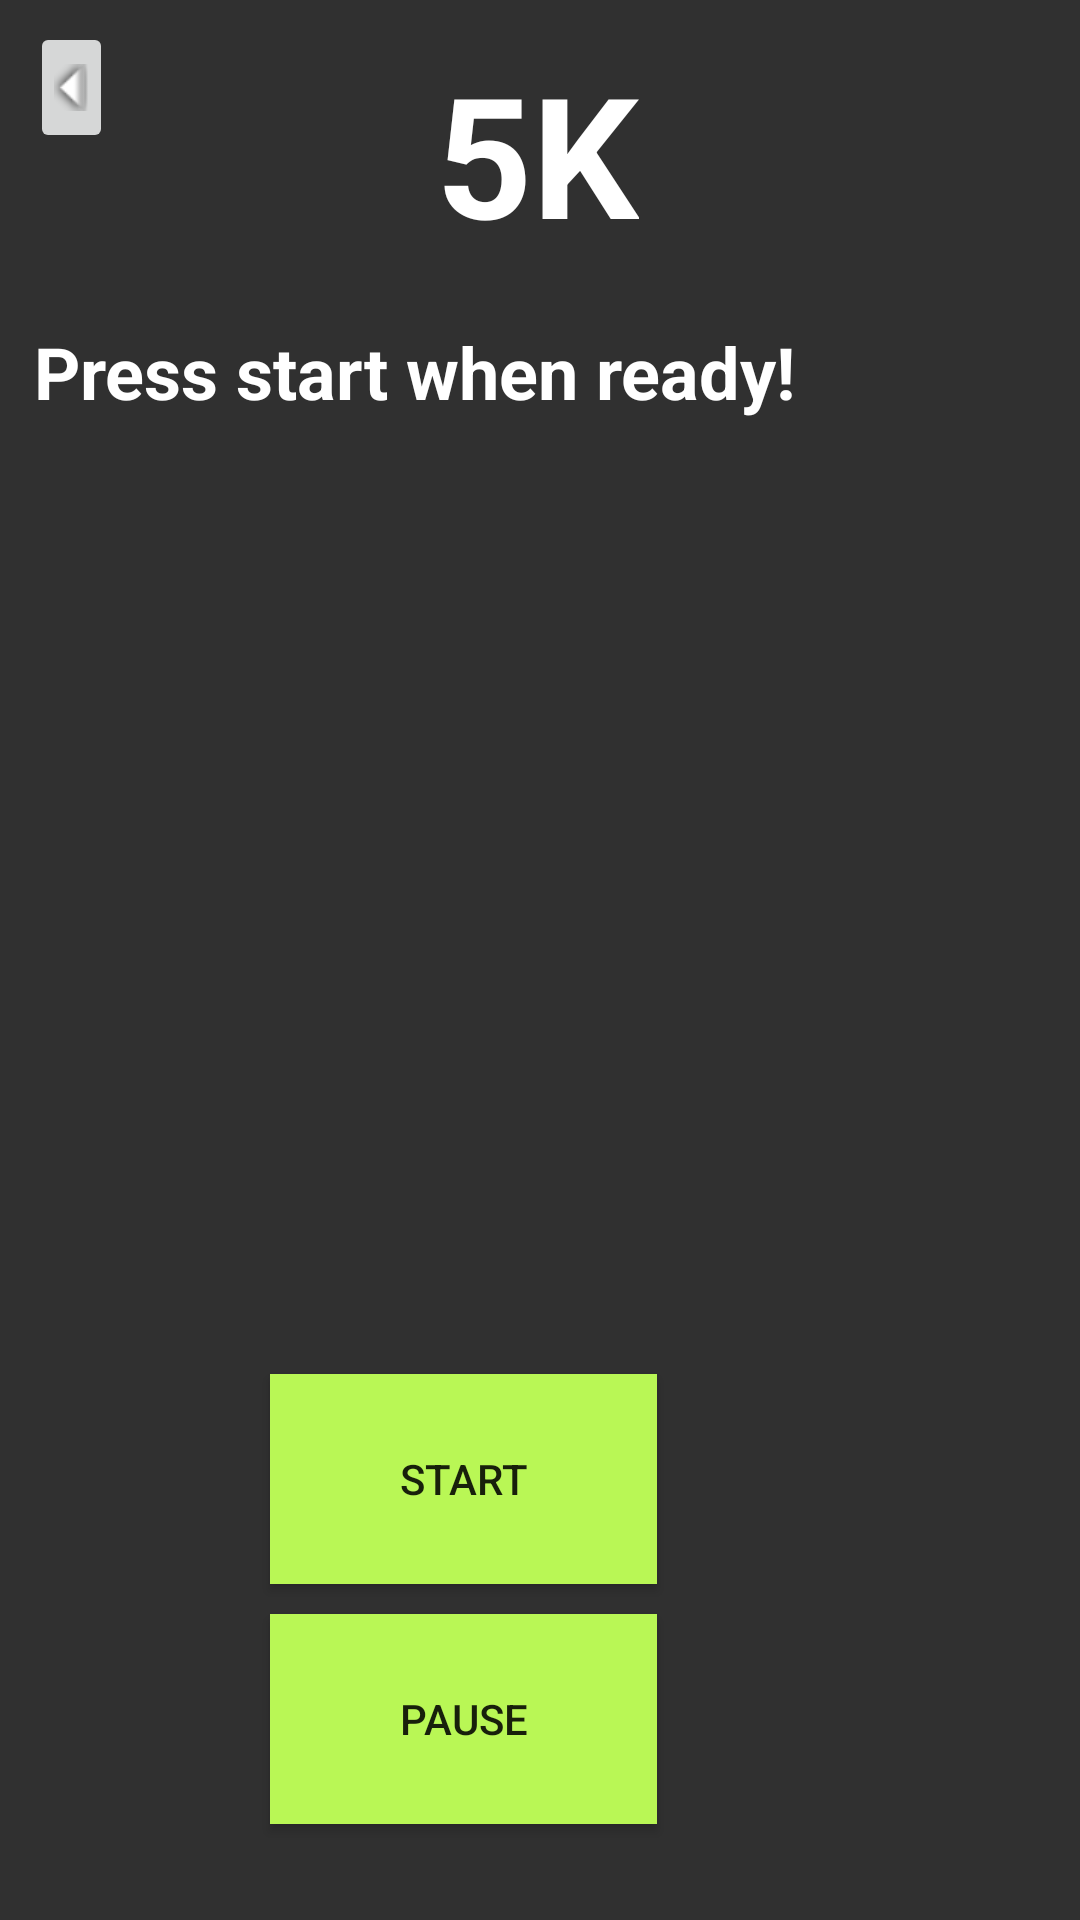

Android layout source for this screen:
<!-- AndroidManifest.xml: application theme Theme.LiftLogr -->
<!-- res/layout/activity_cardio5k.xml -->
<?xml version="1.0" encoding="utf-8"?>
<androidx.constraintlayout.widget.ConstraintLayout xmlns:android="http://schemas.android.com/apk/res/android"
    xmlns:app="http://schemas.android.com/apk/res-auto"
    xmlns:tools="http://schemas.android.com/tools"
    android:layout_width="match_parent"
    android:layout_height="match_parent"
    android:background="@color/backgroundcolor"
    tools:context=".Cardio">


    <TextView
        android:id="@+id/stepCountTextView2"
        android:layout_width="wrap_content"
        android:layout_height="wrap_content"
        android:text="Press start when ready!"
        android:textColor="@color/white"
        android:textSize="24sp"
        android:textStyle="bold"
        app:layout_constraintBottom_toBottomOf="parent"
        app:layout_constraintEnd_toEndOf="parent"
        app:layout_constraintHorizontal_bias="0.108"
        app:layout_constraintStart_toStartOf="parent"
        app:layout_constraintTop_toTopOf="parent"
        app:layout_constraintVertical_bias="0.177" />

    <Button
        android:id="@+id/button3"
        android:layout_width="129dp"
        android:layout_height="70dp"
        android:layout_marginStart="141dp"
        android:layout_marginEnd="141dp"
        android:layout_marginBottom="112dp"
        android:background="@color/buttoncolor"
        android:text="Start"
        app:layout_constraintBottom_toBottomOf="parent"
        app:layout_constraintEnd_toEndOf="parent"
        app:layout_constraintHorizontal_bias="1.0"
        app:layout_constraintStart_toStartOf="parent" />

    <ImageButton
        android:id="@+id/backButtonCardio"
        android:layout_width="wrap_content"
        android:layout_height="wrap_content"
        android:rotation="90"
        app:layout_constraintBottom_toBottomOf="parent"
        app:layout_constraintEnd_toEndOf="parent"
        app:layout_constraintHorizontal_bias="0.013"
        app:layout_constraintStart_toStartOf="parent"
        app:layout_constraintTop_toTopOf="parent"
        app:layout_constraintVertical_bias="0.022"
        app:srcCompat="@android:drawable/arrow_down_float" />

    <TextView
        android:id="@+id/cardioTitle"
        android:layout_width="wrap_content"
        android:layout_height="wrap_content"
        android:text="5K"
        android:textAppearance="@style/TextAppearance.AppCompat.Display3"
        android:textColor="@color/white"
        android:textStyle="bold"
        app:layout_constraintBottom_toBottomOf="parent"
        app:layout_constraintEnd_toEndOf="parent"
        app:layout_constraintHorizontal_bias="0.497"
        app:layout_constraintStart_toStartOf="parent"
        app:layout_constraintTop_toTopOf="parent"
        app:layout_constraintVertical_bias="0.024" />


    <Button
        android:id="@+id/button"
        android:layout_width="129dp"
        android:layout_height="70dp"
        android:layout_marginStart="141dp"
        android:layout_marginEnd="141dp"
        android:layout_marginBottom="32dp"
        android:background="@color/buttoncolor"
        android:text="Pause"
        app:layout_constraintBottom_toBottomOf="parent"
        app:layout_constraintEnd_toEndOf="parent"
        app:layout_constraintHorizontal_bias="1.0"
        app:layout_constraintStart_toStartOf="parent" />


</androidx.constraintlayout.widget.ConstraintLayout>
<!-- resources referenced by this layout -->
<resources>
  <color name="backgroundcolor">#303030</color>
  <color name="buttoncolor">#b9f755</color>
  <color name="white">#FFFFFFFF</color>
  <style name="Theme.LiftLogr" parent="Base.Theme.LiftLogr" />
  <style name="Base.Theme.LiftLogr" parent="Theme.AppCompat.Light.NoActionBar">
          
          
      </style>
</resources>
